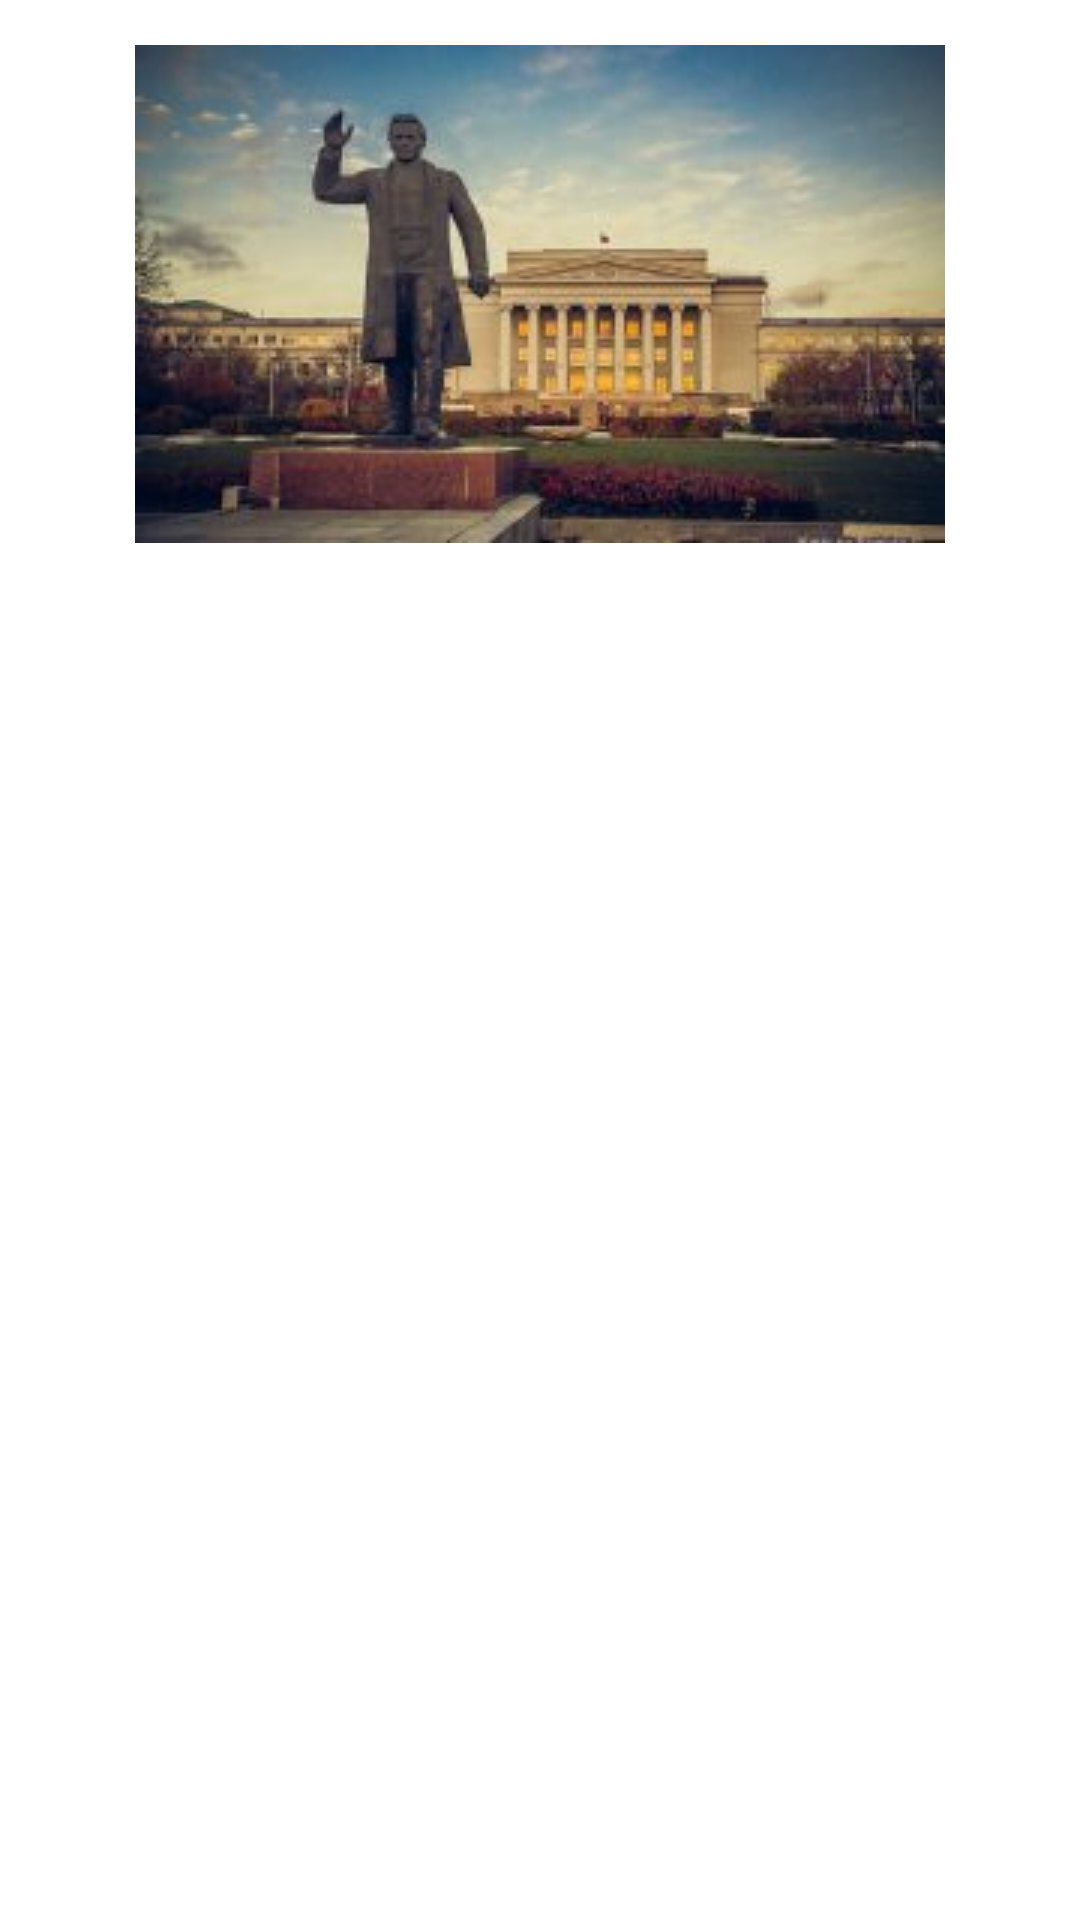

Here is an Android app screen rendered from its layout file. Give the layout XML and the strings, colors and styles it references.
<!-- AndroidManifest.xml: application theme Theme.URFU -->
<!-- res/layout/bottom_sheet.xml -->
<?xml version="1.0" encoding="utf-8"?>
<androidx.constraintlayout.widget.ConstraintLayout xmlns:android="http://schemas.android.com/apk/res/android"
    xmlns:app="http://schemas.android.com/apk/res-auto"
    xmlns:tools="http://schemas.android.com/tools"
    android:id="@+id/custom_bottom_sheet"
    android:layout_width="match_parent"
    android:layout_height="wrap_content"
    app:behavior_hideable="false"
    app:behavior_peekHeight="38dp"
    android:background="@color/white"
    app:layout_behavior="com.google.android.material.bottomsheet.BottomSheetBehavior">


    <LinearLayout
        android:id="@+id/header_layout"
        android:layout_width="0dp"
        android:layout_height="wrap_content"
        android:background="@color/teal_200"
        android:orientation="horizontal"
        app:layout_constraintEnd_toEndOf="parent"
        app:layout_constraintStart_toStartOf="parent"
        app:layout_constraintTop_toTopOf="parent">

        <ImageView
            android:id="@+id/imgView"
            android:layout_width="0dp"
            android:layout_height="wrap_content"
            android:layout_weight="3"
            app:srcCompat="@drawable/baseline_remove_black_18dp" />
    </LinearLayout>

    <ImageView
        android:id="@+id/mainImg"
        android:layout_width="wrap_content"
        android:layout_height="wrap_content"
        android:layout_marginTop="15dp"
        app:layout_constraintEnd_toEndOf="parent"
        app:layout_constraintStart_toStartOf="parent"
        app:layout_constraintTop_toBottomOf="@+id/header_layout"
        app:srcCompat="@drawable/love_urfu"
        tools:ignore="DuplicateIds" />


</androidx.constraintlayout.widget.ConstraintLayout>
<!-- resources referenced by this layout -->
<resources>
  <color name="teal_200">#FF03DAC5</color>
  <color name="white">#FFFFFFFF</color>
  <!-- drawable love_urfu: jpg bitmap (drawable, 11419 bytes) -->
  <style name="Theme.URFU" parent="Theme.MaterialComponents.DayNight.DarkActionBar">
          
          <item name="colorPrimary">@color/purple_500</item>
          <item name="colorPrimaryVariant">@color/purple_700</item>
          <item name="colorOnPrimary">@color/white</item>
          
          <item name="colorSecondary">@color/teal_200</item>
          <item name="colorSecondaryVariant">@color/teal_700</item>
          <item name="colorOnSecondary">@color/black</item>
          
          <item name="android:statusBarColor" tools:targetApi="l">?attr/colorPrimaryVariant</item>
          
      </style>
  <color name="purple_500">#FF6200EE</color>
  <color name="purple_700">#FF3700B3</color>
  <color name="teal_700">#FF018786</color>
  <color name="black">#FF000000</color>
</resources>
